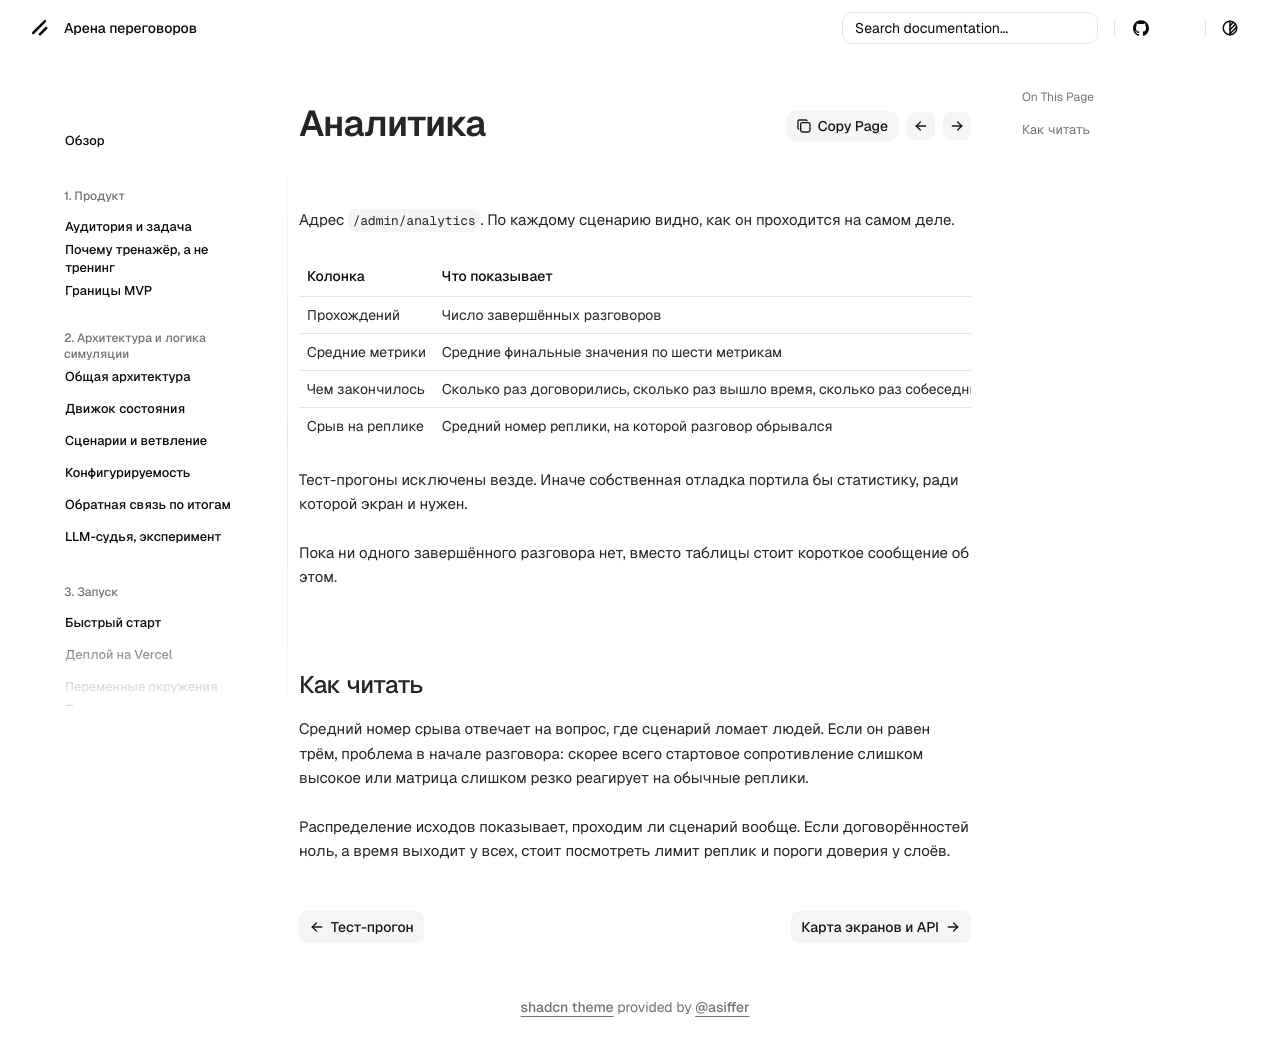

repository: dontdoitno/lct-negotiation · page: admin/analytics/index.html · generator: mkdocs

# Аналитика

Адрес `/admin/analytics`. По каждому сценарию видно, как он проходится на самом деле.

| Колонка | Что показывает |
| --- | --- |
| Прохождений | Число завершённых разговоров |
| Средние метрики | Средние финальные значения по шести метрикам |
| Чем закончилось | Сколько раз договорились, сколько раз вышло время, сколько раз собеседник ушёл |
| Срыв на реплике | Средний номер реплики, на которой разговор обрывался |

Тест-прогоны исключены везде. Иначе собственная отладка портила бы статистику, ради которой экран и нужен.

Пока ни одного завершённого разговора нет, вместо таблицы стоит короткое сообщение об этом.

## Как читать

Средний номер срыва отвечает на вопрос, где сценарий ломает людей. Если он равен трём, проблема в начале разговора: скорее всего стартовое сопротивление слишком высокое или матрица слишком резко реагирует на обычные реплики.

Распределение исходов показывает, проходим ли сценарий вообще. Если договорённостей ноль, а время выходит у всех, стоит посмотреть лимит реплик и пороги доверия у слоёв.
